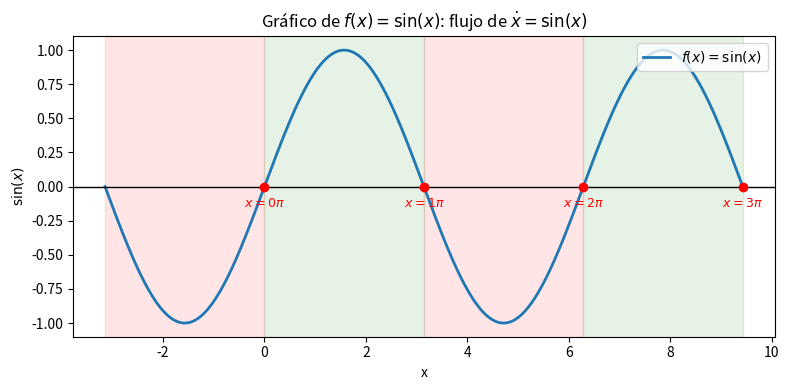
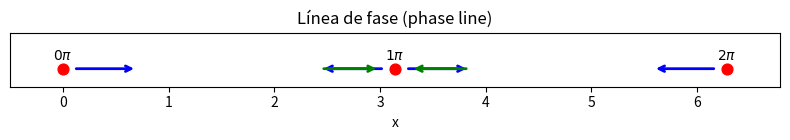
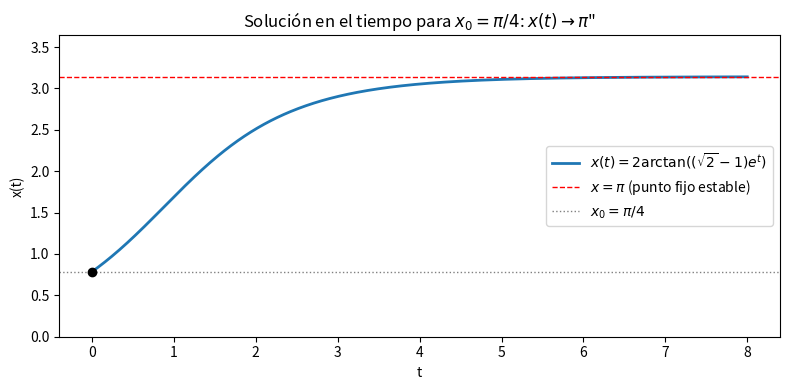
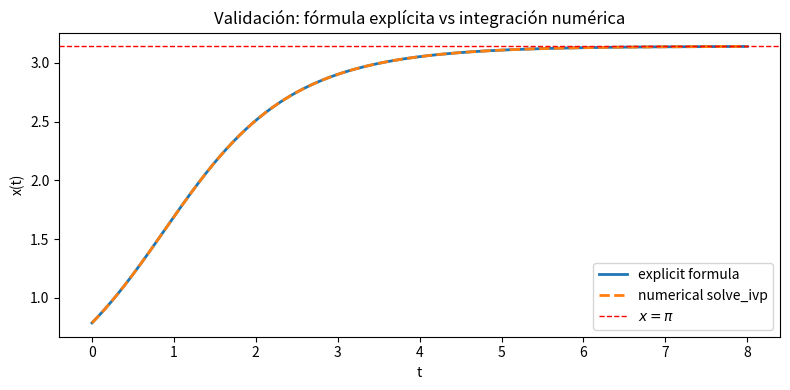

Source code (Python) for these figures, in order:
import numpy as np
import matplotlib.pyplot as plt

x_vals = np.linspace(-np.pi, 3*np.pi, 500)
fvals = np.sin(x_vals)

fig, ax = plt.subplots(figsize=(8, 4))
ax.plot(x_vals, fvals, label=r'$f(x)=\sin(x)$', lw=2)
ax.axhline(0, color='k', lw=1)

# Mark fixed points (sin = 0)
for x0 in [0, np.pi, 2*np.pi, 3*np.pi]:
    ax.scatter([x0], [0], color='red', zorder=5)
    ax.annotate(f'$x={x0/np.pi:.0f}\pi$', (x0, -0.15), ha='center', color='red', fontsize=9)

# Zero line
ax.set_xlabel('x')
ax.set_ylabel(r'$\sin(x)$')
ax.set_title('Gráfico de $f(x)=\\sin(x)$: flujo de $\\dot{x}=\\sin(x)$')
ax.axvspan(-np.pi, 0, color='red', alpha=0.1)
ax.axvspan(0, np.pi, color='green', alpha=0.1)
ax.axvspan(np.pi, 2*np.pi, color='red', alpha=0.1)
ax.axvspan(2*np.pi, 3*np.pi, color='green', alpha=0.1)
ax.legend(loc='upper right')
plt.tight_layout()
plt.show()

print("Regiones verde: sin(x)>0 -> x aumenta (flecha a la derecha)")
print("Regiones roja : sin(x)<0 -> x disminuye (flecha a la izquierda)")

fig, ax = plt.subplots(figsize=(8, 1.5))
x0s = [0, np.pi, 2*np.pi]

for x0 in x0s:
    ax.scatter([x0], [0], color='red', s=60, zorder=5)
    ax.annotate(f'${x0/np.pi:.0f}\pi$', (x0, 0.25), ha='center', fontsize=10)
    # arrows away from 0 (inestable): <-- and -->
    ax.annotate('', xy=(x0-0.7, 0), xytext=(x0-0.1, 0), arrowprops=dict(arrowstyle='->', lw=2, color='blue'))
    ax.annotate('', xy=(x0+0.7, 0), xytext=(x0+0.1, 0), arrowprops=dict(arrowstyle='->', lw=2, color='blue'))

for x0 in [np.pi]:
    # arrows toward pi (estable): -> and <-
    ax.annotate('', xy=(x0-0.15, 0), xytext=(x0-0.7, 0), arrowprops=dict(arrowstyle='->', lw=2, color='green'))
    ax.annotate('', xy=(x0+0.15, 0), xytext=(x0+0.7, 0), arrowprops=dict(arrowstyle='->', lw=2, color='green'))

ax.set_xlim(-0.5, 2*np.pi+0.5)
ax.set_ylim(-0.5, 1)
ax.set_yticks([])
ax.set_xlabel('x')
ax.set_title('Línea de fase (phase line)')
plt.tight_layout()
plt.show()

x0 = np.pi / 4
ts = np.linspace(0, 8, 500)
xt = 2 * np.arctan((np.sqrt(2) - 1) * np.exp(ts))

fig, ax = plt.subplots(figsize=(8, 4))
ax.plot(ts, xt, lw=2, label=r'$x(t)=2\arctan((\sqrt{2}-1)e^t)$')
ax.axhline(np.pi, color='red', ls='--', lw=1, label=r'$x=\pi$ (punto fijo estable)')
ax.axhline(x0, color='gray', ls=':', lw=1, label=r'$x_0=\pi/4$')
ax.scatter([0], [x0], color='black', zorder=5)
ax.set_xlabel('t')
ax.set_ylabel('x(t)')
ax.set_title('Solución en el tiempo para $x_0=\\pi/4$: $x(t)\\to\\pi$"')
ax.set_ylim(0, np.pi + 0.5)
ax.legend(loc='center right')
plt.tight_layout()
plt.show()

print(f'x(0)      = {xt[0]:.6f} (esperado pi/4 = {np.pi/4:.6f})')
print(f'x(inf)    -> {2*np.arctan(1e10):.6f} (esperado pi = {np.pi:.6f})')

import scipy.integrate as si

# Numerically integrate to confirm the explicit solution matches the ODE
def rhs(t, y):
    return np.sin(y)

num = si.solve_ivp(rhs, [0, 8], [np.pi/4], t_eval=ts, rtol=1e-10, atol=1e-12)

fig, ax = plt.subplots(figsize=(8, 4))
ax.plot(ts, xt, lw=2, label='explicit formula')
ax.plot(num.t, num.y[0], '--', lw=2, label='numerical solve_ivp')
ax.axhline(np.pi, color='red', ls='--', lw=1, label=r'$x=\pi$')
ax.set_xlabel('t')
ax.set_ylabel('x(t)')
ax.set_title('Validación: fórmula explícita vs integración numérica')
ax.legend()
plt.tight_layout()
plt.show()

err = np.max(np.abs(xt - num.y[0]))
print(f'Max difference = {err:.2e}  (la fórmula explícita es correcta)' if err < 1e-5 else 'ERROR: no coincide')
